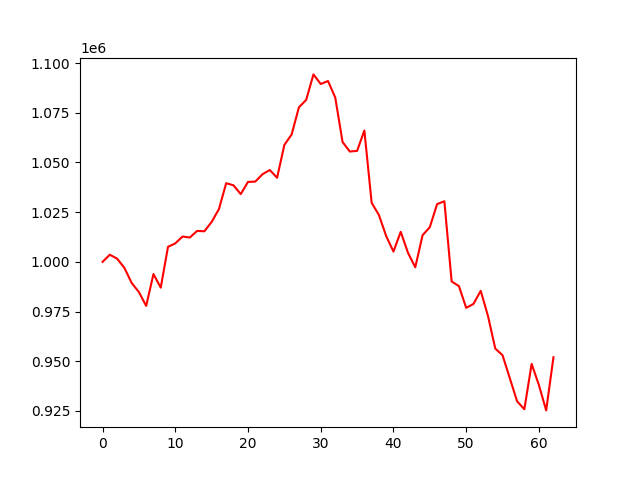

Data behind this chart, as committed beside it:
account_value, date, daily_return
1000000, 2022-07-06, 
1003595, 2022-07-07, 0.003595
1001624, 2022-07-08, -0.001964
997003, 2022-07-11, -0.004614
989421, 2022-07-12, -0.007605
984798, 2022-07-13, -0.004672
977831, 2022-07-14, -0.007075
993872, 2022-07-15, 0.0164
987022, 2022-07-18, -0.006892
1007548, 2022-07-19, 0.0208
1009303, 2022-07-20, 0.001741
1012737, 2022-07-21, 0.003402
1012250, 2022-07-22, -0.0004806
1015554, 2022-07-25, 0.003264
1015390, 2022-07-26, -0.0001618
1020092, 2022-07-27, 0.004631
1026502, 2022-07-28, 0.006283
1039573, 2022-07-29, 0.01273
1038533, 2022-08-01, -0.001
1034089, 2022-08-02, -0.00428
1040221, 2022-08-03, 0.00593
1040373, 2022-08-04, 0.0001463
1044122, 2022-08-05, 0.003604
1046202, 2022-08-08, 0.001992
1042328, 2022-08-09, -0.003702
1058846, 2022-08-10, 0.01585
1064101, 2022-08-11, 0.004963
1077750, 2022-08-12, 0.01283
1081492, 2022-08-15, 0.003472
1094320, 2022-08-16, 0.01186
1089481, 2022-08-17, -0.004422
1090986, 2022-08-18, 0.001381
1082655, 2022-08-19, -0.007637
1060315, 2022-08-22, -0.02063
1055521, 2022-08-23, -0.004522
1055829, 2022-08-24, 0.0002921
1066100, 2022-08-25, 0.009728
1029765, 2022-08-26, -0.03408
1023567, 2022-08-29, -0.006019
1012981, 2022-08-30, -0.01034
1005189, 2022-08-31, -0.007692
1015121, 2022-09-01, 0.009881
1004545, 2022-09-02, -0.01042
997268, 2022-09-06, -0.007244
1013379, 2022-09-07, 0.01616
1017463, 2022-09-08, 0.00403
1029047, 2022-09-09, 0.01139
1030502, 2022-09-12, 0.001414
990137, 2022-09-13, -0.03917
987799, 2022-09-14, -0.002362
976863, 2022-09-15, -0.01107
978832, 2022-09-16, 0.002016
985420, 2022-09-19, 0.00673
972746, 2022-09-20, -0.01286
956373, 2022-09-21, -0.01683
953022, 2022-09-22, -0.003504
941435, 2022-09-23, -0.01216
929849, 2022-09-26, -0.01231
925849, 2022-09-27, -0.004301
948665, 2022-09-28, 0.02464
... 3 more rows
